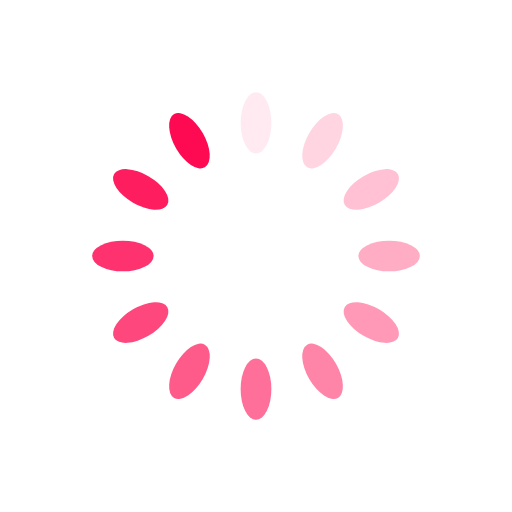
t = 0.00 s
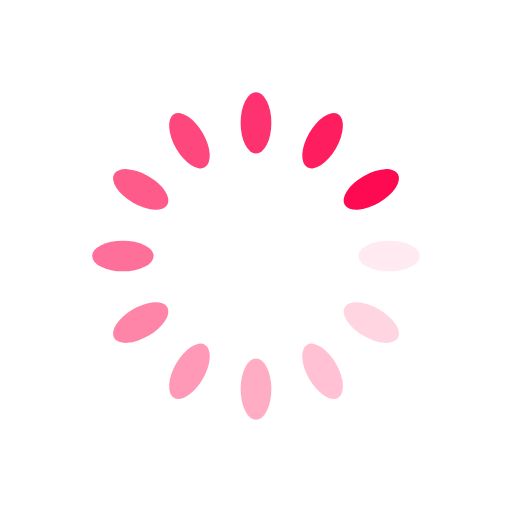
t = 0.25 s
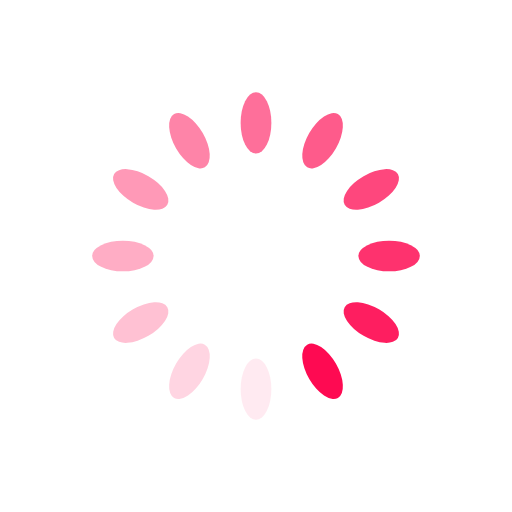
t = 0.50 s
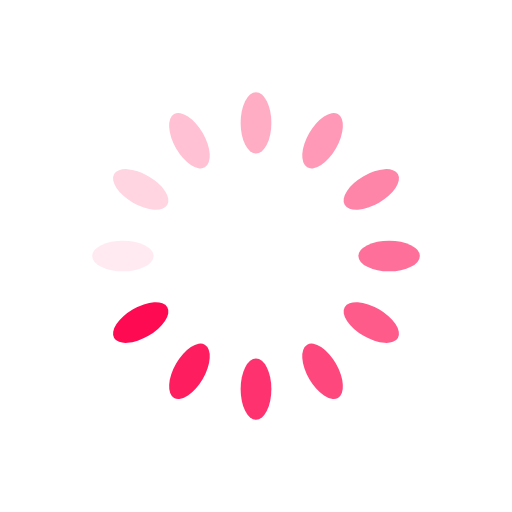
t = 0.75 s

The animated SVG that drew these frames (rendered in a browser with its animation timeline set to each time). Animation: 12 SMIL elements (animate=12); one cycle of 1.00 s, repeats indefinitely.

<?xml version="1.0" encoding="utf-8"?>
<svg xmlns="http://www.w3.org/2000/svg" xmlns:xlink="http://www.w3.org/1999/xlink" style="margin: auto; background: rgba(0, 0, 0, 0) none repeat scroll 0% 0%; display: block; shape-rendering: auto;" width="200px" height="200px" viewBox="0 0 100 100" preserveAspectRatio="xMidYMid">
<g transform="rotate(0 50 50)">
  <rect x="47" y="18" rx="3" ry="6" width="6" height="12" fill="#fe0a52">
    <animate attributeName="opacity" values="1;0" keyTimes="0;1" dur="1s" begin="-0.9166666666666666s" repeatCount="indefinite"></animate>
  </rect>
</g><g transform="rotate(30 50 50)">
  <rect x="47" y="18" rx="3" ry="6" width="6" height="12" fill="#fe0a52">
    <animate attributeName="opacity" values="1;0" keyTimes="0;1" dur="1s" begin="-0.8333333333333334s" repeatCount="indefinite"></animate>
  </rect>
</g><g transform="rotate(60 50 50)">
  <rect x="47" y="18" rx="3" ry="6" width="6" height="12" fill="#fe0a52">
    <animate attributeName="opacity" values="1;0" keyTimes="0;1" dur="1s" begin="-0.75s" repeatCount="indefinite"></animate>
  </rect>
</g><g transform="rotate(90 50 50)">
  <rect x="47" y="18" rx="3" ry="6" width="6" height="12" fill="#fe0a52">
    <animate attributeName="opacity" values="1;0" keyTimes="0;1" dur="1s" begin="-0.6666666666666666s" repeatCount="indefinite"></animate>
  </rect>
</g><g transform="rotate(120 50 50)">
  <rect x="47" y="18" rx="3" ry="6" width="6" height="12" fill="#fe0a52">
    <animate attributeName="opacity" values="1;0" keyTimes="0;1" dur="1s" begin="-0.5833333333333334s" repeatCount="indefinite"></animate>
  </rect>
</g><g transform="rotate(150 50 50)">
  <rect x="47" y="18" rx="3" ry="6" width="6" height="12" fill="#fe0a52">
    <animate attributeName="opacity" values="1;0" keyTimes="0;1" dur="1s" begin="-0.5s" repeatCount="indefinite"></animate>
  </rect>
</g><g transform="rotate(180 50 50)">
  <rect x="47" y="18" rx="3" ry="6" width="6" height="12" fill="#fe0a52">
    <animate attributeName="opacity" values="1;0" keyTimes="0;1" dur="1s" begin="-0.4166666666666667s" repeatCount="indefinite"></animate>
  </rect>
</g><g transform="rotate(210 50 50)">
  <rect x="47" y="18" rx="3" ry="6" width="6" height="12" fill="#fe0a52">
    <animate attributeName="opacity" values="1;0" keyTimes="0;1" dur="1s" begin="-0.3333333333333333s" repeatCount="indefinite"></animate>
  </rect>
</g><g transform="rotate(240 50 50)">
  <rect x="47" y="18" rx="3" ry="6" width="6" height="12" fill="#fe0a52">
    <animate attributeName="opacity" values="1;0" keyTimes="0;1" dur="1s" begin="-0.25s" repeatCount="indefinite"></animate>
  </rect>
</g><g transform="rotate(270 50 50)">
  <rect x="47" y="18" rx="3" ry="6" width="6" height="12" fill="#fe0a52">
    <animate attributeName="opacity" values="1;0" keyTimes="0;1" dur="1s" begin="-0.16666666666666666s" repeatCount="indefinite"></animate>
  </rect>
</g><g transform="rotate(300 50 50)">
  <rect x="47" y="18" rx="3" ry="6" width="6" height="12" fill="#fe0a52">
    <animate attributeName="opacity" values="1;0" keyTimes="0;1" dur="1s" begin="-0.08333333333333333s" repeatCount="indefinite"></animate>
  </rect>
</g><g transform="rotate(330 50 50)">
  <rect x="47" y="18" rx="3" ry="6" width="6" height="12" fill="#fe0a52">
    <animate attributeName="opacity" values="1;0" keyTimes="0;1" dur="1s" begin="0s" repeatCount="indefinite"></animate>
  </rect>
</g>
<!-- [ldio] generated by https://loading.io/ --></svg>
